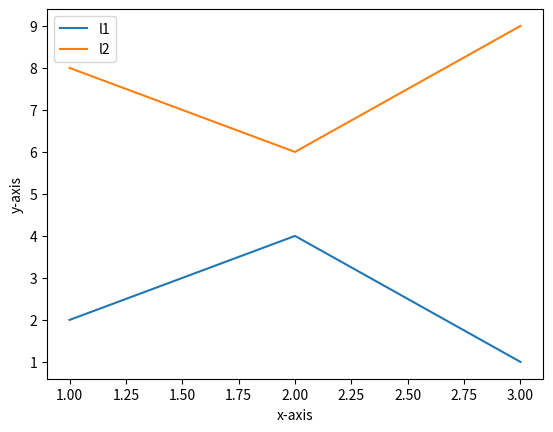

Reproduce this figure in Python.
import matplotlib.pyplot as plt
x=[1,2,3]
y=[2,4,1]
plt.plot(x,y,label='l1')
x=[1,2,3]
y=[8,6,9]
plt.plot(x,y,label='l2')
plt.xlabel("x-axis")
plt.ylabel("y-axis")
plt.legend()
plt.show()
